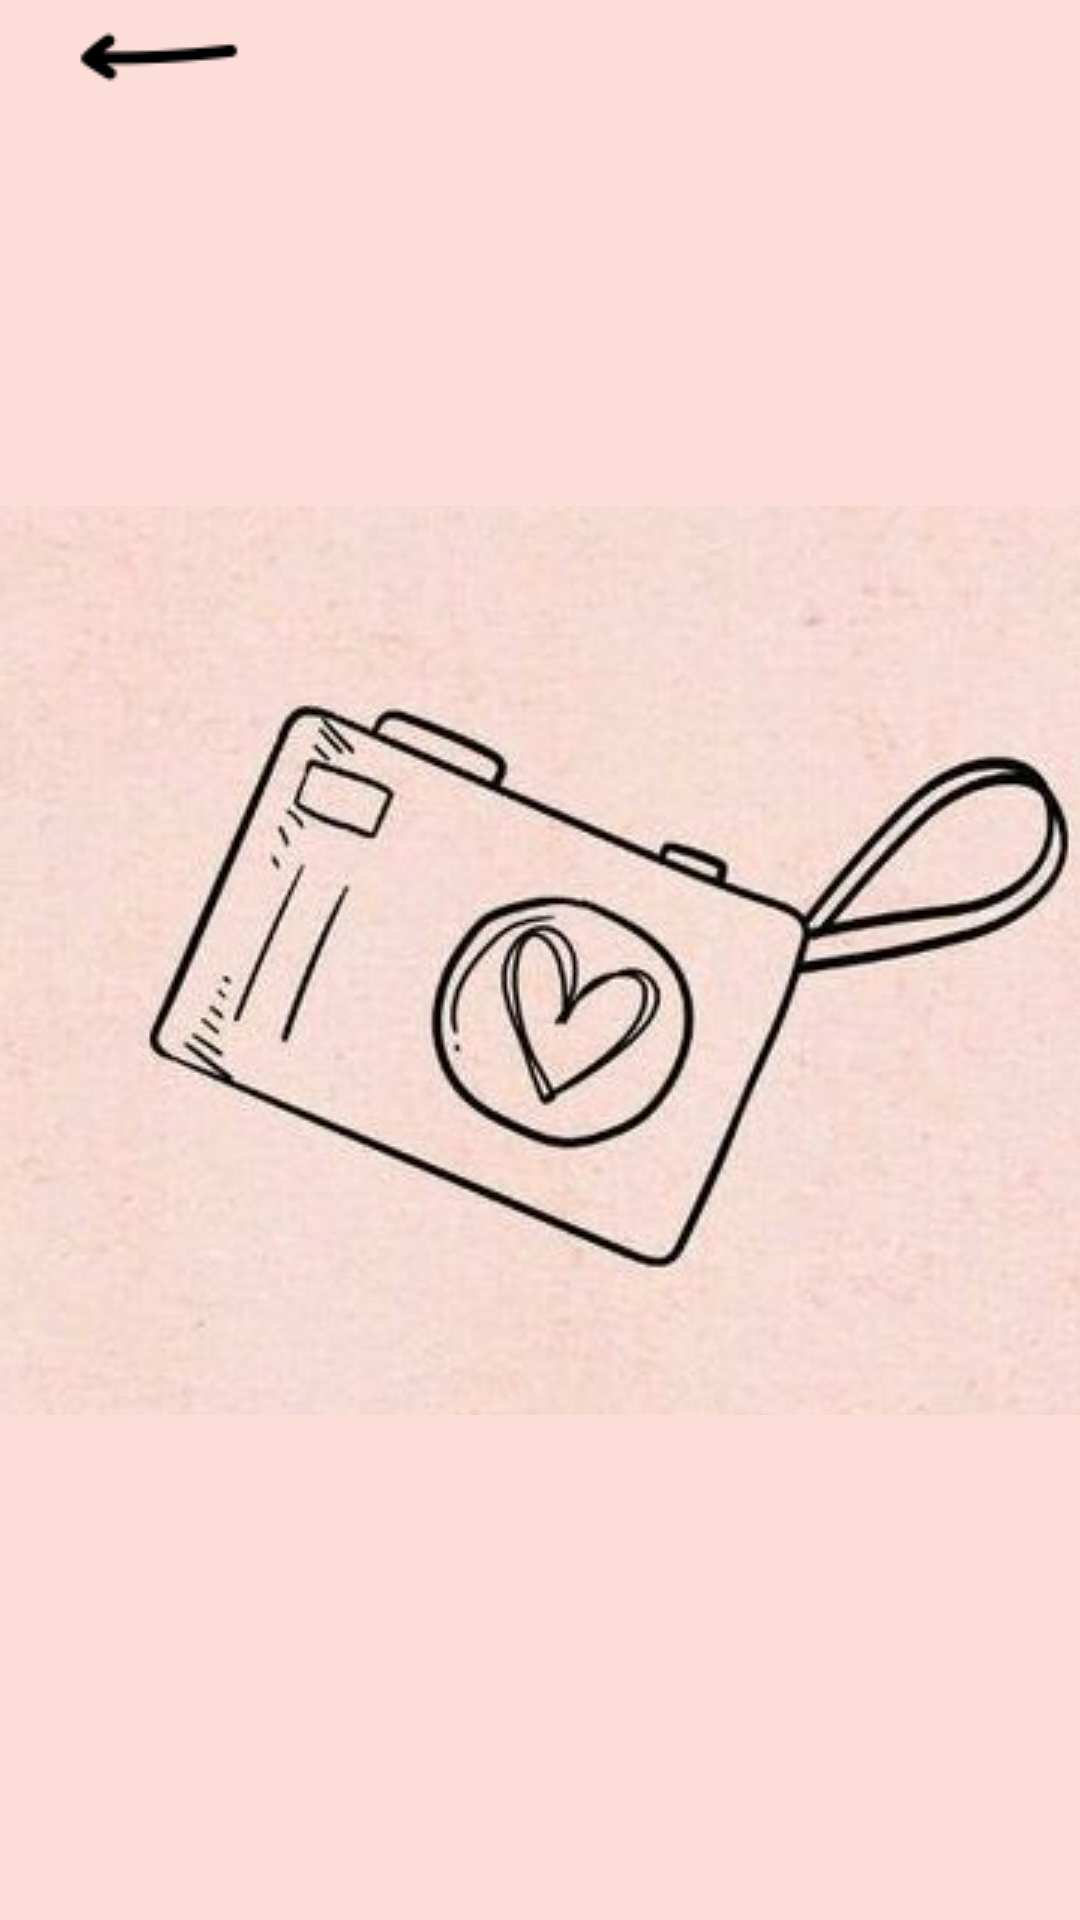

Reconstruct the res/layout file that produces this screen, plus the resources it refers to.
<!-- AndroidManifest.xml: activity theme Theme.FunTravel.NoActionBar -->
<!-- res/layout/activity_photo.xml -->
<androidx.constraintlayout.widget.ConstraintLayout xmlns:android="http://schemas.android.com/apk/res/android"
    xmlns:app="http://schemas.android.com/apk/res-auto"
    xmlns:tools="http://schemas.android.com/tools"
    android:layout_width="match_parent"
    android:layout_height="match_parent"
    android:background="@color/photo_pink"
    >

    <ImageButton
        android:id="@+id/leftbutton"
        android:layout_width="106dp"
        android:layout_height="38dp"
        android:background="@color/white"
        android:src="@drawable/left"
        android:backgroundTint="@color/photo_pink"
        app:layout_constraintStart_toStartOf="parent"
        app:layout_constraintTop_toTopOf="parent" />


    <ImageButton
        android:id="@+id/imageButton"
        android:layout_width="366dp"
        android:layout_height="303dp"
        android:background="@color/white"
        app:layout_constraintBottom_toBottomOf="parent"
        app:layout_constraintEnd_toEndOf="parent"
        app:layout_constraintStart_toStartOf="parent"
        app:layout_constraintTop_toTopOf="parent"
        app:srcCompat="@drawable/photo" />


</androidx.constraintlayout.widget.ConstraintLayout>
<!-- resources referenced by this layout -->
<resources>
  <color name="photo_pink">#FCDDD8</color>
  <color name="white">#FFFFFFFF</color>
  <!-- drawable left: png bitmap (drawable, 1805 bytes) -->
  <!-- drawable photo: jpeg bitmap (drawable, 23115 bytes) -->
  <style name="Theme.FunTravel.NoActionBar">
          <item name="windowActionBar">false</item>
          <item name="windowNoTitle">true</item>
      </style>
</resources>
